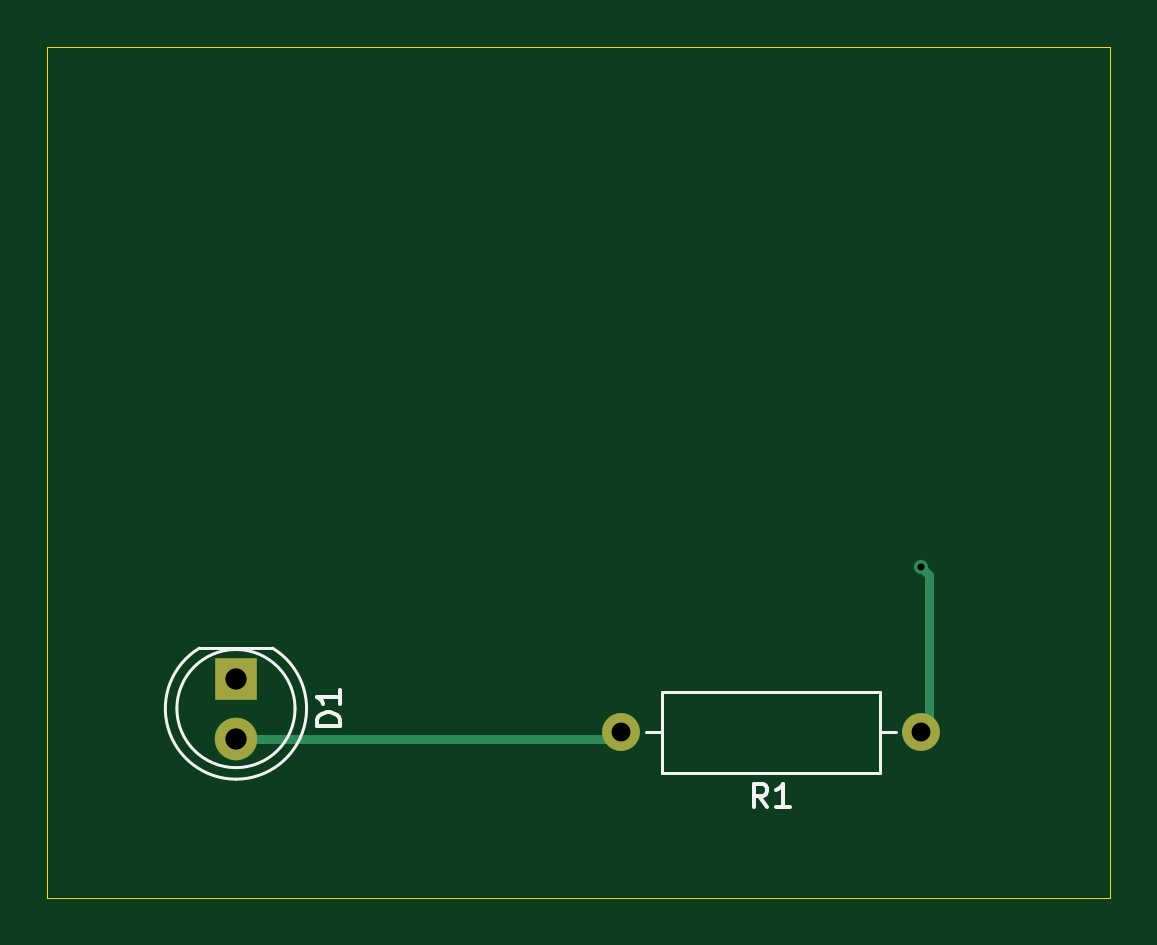
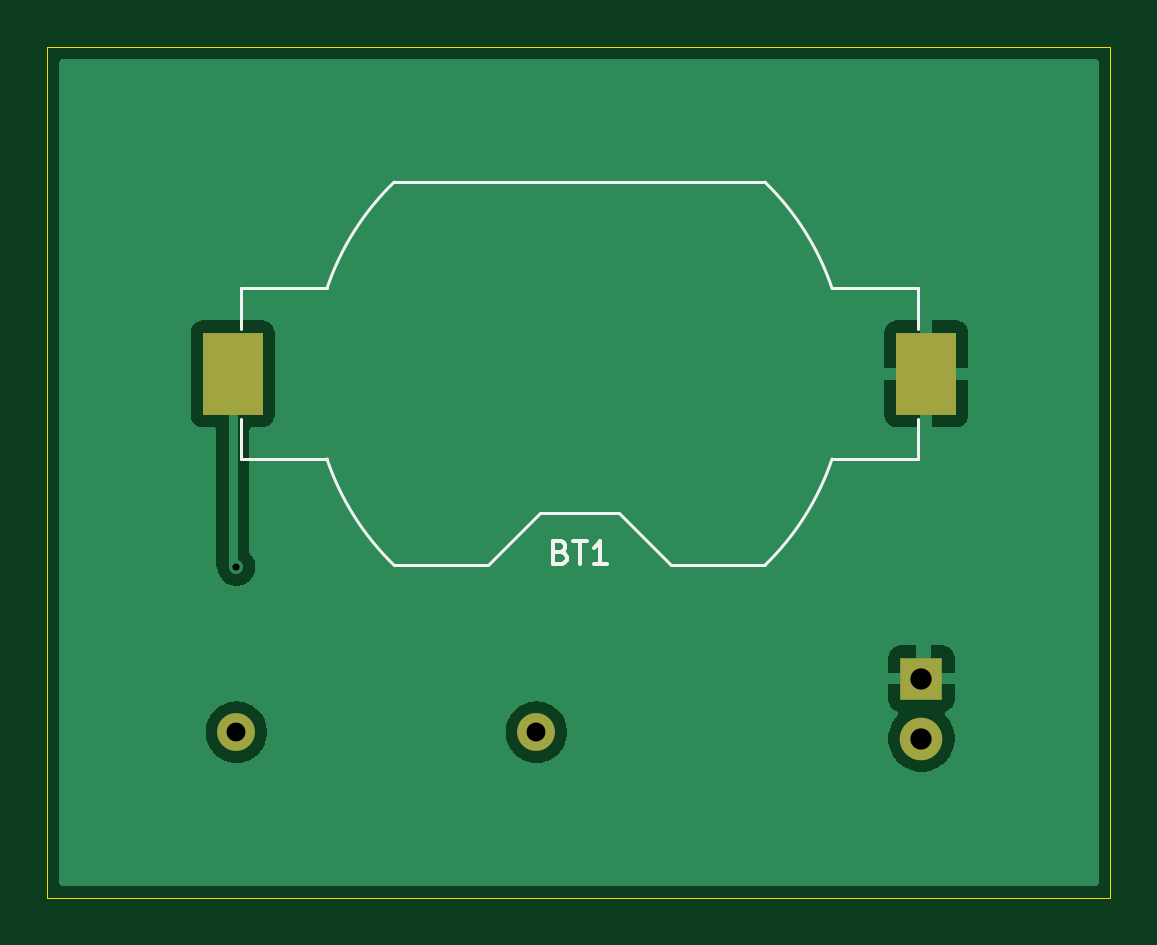
Circuit board: 11 layer files. Board 45.0 x 36.0 mm.
- bottom_copper: getting-started-B_Cu.gbr (12709 bytes)
- bottom_mask: getting-started-B_Mask.gbr (778 bytes)
- paste: getting-started-B_Paste.gbr (558 bytes)
- bottom_silk: getting-started-B_Silkscreen.gbr (2804 bytes)
- outline: getting-started-Edge_Cuts.gbr (612 bytes)
- top_copper: getting-started-F_Cu.gbr (1317 bytes)
- top_mask: getting-started-F_Mask.gbr (677 bytes)
- paste: getting-started-F_Paste.gbr (457 bytes)
- top_silk: getting-started-F_Silkscreen.gbr (2768 bytes)
- drill: getting-started-NPTH.drl (264 bytes)
- drill: getting-started-PTH.drl (501 bytes)

=== bottom_copper: getting-started-B_Cu.gbr (12709 bytes, source omitted) ===
=== bottom_mask: getting-started-B_Mask.gbr ===
%TF.GenerationSoftware,KiCad,Pcbnew,10.0.2*%
%TF.CreationDate,2026-07-03T11:27:46+09:00*%
%TF.ProjectId,getting-started,67657474-696e-4672-9d73-746172746564,0*%
%TF.SameCoordinates,Original*%
%TF.FileFunction,Soldermask,Bot*%
%TF.FilePolarity,Negative*%
%FSLAX46Y46*%
G04 Gerber Fmt 4.6, Leading zero omitted, Abs format (unit mm)*
G04 Created by KiCad (PCBNEW 10.0.2) date 2026-07-03 11:27:46*
%MOMM*%
%LPD*%
G01*
G04 APERTURE LIST*
%ADD10C,1.600000*%
%ADD11C,1.800000*%
%ADD12R,1.800000X1.800000*%
%ADD13R,2.540000X3.510000*%
G04 APERTURE END LIST*
D10*
%TO.C,R1*%
X141300000Y-90000000D03*
X154000000Y-90000000D03*
%TD*%
D11*
%TO.C,D1*%
X125000000Y-90270000D03*
D12*
X125000000Y-87730000D03*
%TD*%
D13*
%TO.C,BT1*%
X154155000Y-74823970D03*
X124795000Y-74823970D03*
%TD*%
M02*

=== paste: getting-started-B_Paste.gbr ===
%TF.GenerationSoftware,KiCad,Pcbnew,10.0.2*%
%TF.CreationDate,2026-07-03T11:27:46+09:00*%
%TF.ProjectId,getting-started,67657474-696e-4672-9d73-746172746564,0*%
%TF.SameCoordinates,Original*%
%TF.FileFunction,Paste,Bot*%
%TF.FilePolarity,Positive*%
%FSLAX46Y46*%
G04 Gerber Fmt 4.6, Leading zero omitted, Abs format (unit mm)*
G04 Created by KiCad (PCBNEW 10.0.2) date 2026-07-03 11:27:46*
%MOMM*%
%LPD*%
G01*
G04 APERTURE LIST*
%ADD10R,2.540000X3.510000*%
G04 APERTURE END LIST*
D10*
%TO.C,BT1*%
X154155000Y-74823970D03*
X124795000Y-74823970D03*
%TD*%
M02*

=== bottom_silk: getting-started-B_Silkscreen.gbr ===
%TF.GenerationSoftware,KiCad,Pcbnew,10.0.2*%
%TF.CreationDate,2026-07-03T11:27:46+09:00*%
%TF.ProjectId,getting-started,67657474-696e-4672-9d73-746172746564,0*%
%TF.SameCoordinates,Original*%
%TF.FileFunction,Legend,Bot*%
%TF.FilePolarity,Positive*%
%FSLAX46Y46*%
G04 Gerber Fmt 4.6, Leading zero omitted, Abs format (unit mm)*
G04 Created by KiCad (PCBNEW 10.0.2) date 2026-07-03 11:27:46*
%MOMM*%
%LPD*%
G01*
G04 APERTURE LIST*
%ADD10C,0.150000*%
%ADD11C,0.120000*%
G04 APERTURE END LIST*
D10*
X140260714Y-82374979D02*
X140117857Y-82422598D01*
X140117857Y-82422598D02*
X140070238Y-82470217D01*
X140070238Y-82470217D02*
X140022619Y-82565455D01*
X140022619Y-82565455D02*
X140022619Y-82708312D01*
X140022619Y-82708312D02*
X140070238Y-82803550D01*
X140070238Y-82803550D02*
X140117857Y-82851170D01*
X140117857Y-82851170D02*
X140213095Y-82898789D01*
X140213095Y-82898789D02*
X140594047Y-82898789D01*
X140594047Y-82898789D02*
X140594047Y-81898789D01*
X140594047Y-81898789D02*
X140260714Y-81898789D01*
X140260714Y-81898789D02*
X140165476Y-81946408D01*
X140165476Y-81946408D02*
X140117857Y-81994027D01*
X140117857Y-81994027D02*
X140070238Y-82089265D01*
X140070238Y-82089265D02*
X140070238Y-82184503D01*
X140070238Y-82184503D02*
X140117857Y-82279741D01*
X140117857Y-82279741D02*
X140165476Y-82327360D01*
X140165476Y-82327360D02*
X140260714Y-82374979D01*
X140260714Y-82374979D02*
X140594047Y-82374979D01*
X139736904Y-81898789D02*
X139165476Y-81898789D01*
X139451190Y-82898789D02*
X139451190Y-81898789D01*
X138308333Y-82898789D02*
X138879761Y-82898789D01*
X138594047Y-82898789D02*
X138594047Y-81898789D01*
X138594047Y-81898789D02*
X138689285Y-82041646D01*
X138689285Y-82041646D02*
X138784523Y-82136884D01*
X138784523Y-82136884D02*
X138879761Y-82184503D01*
%TO.C,BT1*%
D11*
X153785000Y-71213970D02*
X150167000Y-71213970D01*
X153785000Y-72923970D02*
X153785000Y-71213970D01*
X153785000Y-76723970D02*
X153785000Y-78433970D01*
X150167000Y-78433970D02*
X153785000Y-78433970D01*
X147322300Y-66713970D02*
X131627700Y-66713970D01*
X143335000Y-82933970D02*
X147322300Y-82933970D01*
X141135000Y-80733970D02*
X143335000Y-82933970D01*
X137815000Y-80733970D02*
X141135000Y-80733970D01*
X137815000Y-80733970D02*
X135615000Y-82933970D01*
X131627700Y-82933970D02*
X135615000Y-82933970D01*
X128783000Y-71213970D02*
X125165000Y-71213970D01*
X125165000Y-72923970D02*
X125165000Y-71213970D01*
X125165000Y-76723970D02*
X125165000Y-78433970D01*
X125165000Y-78433970D02*
X128783000Y-78433970D01*
X147320371Y-66712181D02*
G75*
G02*
X150166999Y-71213970I-7845391J-8111799D01*
G01*
X150167000Y-78433970D02*
G75*
G02*
X147320371Y-82935759I-10691995J3609996D01*
G01*
X128783000Y-71213970D02*
G75*
G02*
X131629629Y-66712181I10692000J-3610000D01*
G01*
X131629629Y-82935759D02*
G75*
G02*
X128783000Y-78433970I7845391J8111801D01*
G01*
%TD*%
M02*

=== outline: getting-started-Edge_Cuts.gbr ===
%TF.GenerationSoftware,KiCad,Pcbnew,10.0.2*%
%TF.CreationDate,2026-07-03T11:27:46+09:00*%
%TF.ProjectId,getting-started,67657474-696e-4672-9d73-746172746564,0*%
%TF.SameCoordinates,Original*%
%TF.FileFunction,Profile,NP*%
%FSLAX46Y46*%
G04 Gerber Fmt 4.6, Leading zero omitted, Abs format (unit mm)*
G04 Created by KiCad (PCBNEW 10.0.2) date 2026-07-03 11:27:46*
%MOMM*%
%LPD*%
G01*
G04 APERTURE LIST*
%TA.AperFunction,Profile*%
%ADD10C,0.050000*%
%TD*%
G04 APERTURE END LIST*
D10*
X117000000Y-61000000D02*
X162000000Y-61000000D01*
X162000000Y-97000000D01*
X117000000Y-97000000D01*
X117000000Y-61000000D01*
M02*

=== top_copper: getting-started-F_Cu.gbr ===
%TF.GenerationSoftware,KiCad,Pcbnew,10.0.2*%
%TF.CreationDate,2026-07-03T11:27:46+09:00*%
%TF.ProjectId,getting-started,67657474-696e-4672-9d73-746172746564,0*%
%TF.SameCoordinates,Original*%
%TF.FileFunction,Copper,L1,Top*%
%TF.FilePolarity,Positive*%
%FSLAX46Y46*%
G04 Gerber Fmt 4.6, Leading zero omitted, Abs format (unit mm)*
G04 Created by KiCad (PCBNEW 10.0.2) date 2026-07-03 11:27:46*
%MOMM*%
%LPD*%
G01*
G04 APERTURE LIST*
%TA.AperFunction,ComponentPad*%
%ADD10C,1.600000*%
%TD*%
%TA.AperFunction,ComponentPad*%
%ADD11C,1.800000*%
%TD*%
%TA.AperFunction,ComponentPad*%
%ADD12R,1.800000X1.800000*%
%TD*%
%TA.AperFunction,ViaPad*%
%ADD13C,0.600000*%
%TD*%
%TA.AperFunction,Conductor*%
%ADD14C,0.400000*%
%TD*%
G04 APERTURE END LIST*
D10*
%TO.P,R1,2*%
%TO.N,/led*%
X141300000Y-90000000D03*
%TO.P,R1,1*%
%TO.N,VCC*%
X154000000Y-90000000D03*
%TD*%
D11*
%TO.P,D1,2,A_2*%
%TO.N,/led*%
X125000000Y-90270000D03*
D12*
%TO.P,D1,1,K_1*%
%TO.N,GND*%
X125000000Y-87730000D03*
%TD*%
D13*
%TO.N,VCC*%
X154000000Y-83000000D03*
%TD*%
%TO.N,/led*%
D14*
X141030000Y-90270000D02*
X141300000Y-90000000D01*
X125000000Y-90270000D02*
X141030000Y-90270000D01*
%TO.N,VCC*%
X154350000Y-89650000D02*
X154350000Y-83350000D01*
X154000000Y-90000000D02*
X154350000Y-89650000D01*
X154350000Y-83350000D02*
X154000000Y-83000000D01*
%TD*%
M02*

=== top_mask: getting-started-F_Mask.gbr ===
%TF.GenerationSoftware,KiCad,Pcbnew,10.0.2*%
%TF.CreationDate,2026-07-03T11:27:46+09:00*%
%TF.ProjectId,getting-started,67657474-696e-4672-9d73-746172746564,0*%
%TF.SameCoordinates,Original*%
%TF.FileFunction,Soldermask,Top*%
%TF.FilePolarity,Negative*%
%FSLAX46Y46*%
G04 Gerber Fmt 4.6, Leading zero omitted, Abs format (unit mm)*
G04 Created by KiCad (PCBNEW 10.0.2) date 2026-07-03 11:27:46*
%MOMM*%
%LPD*%
G01*
G04 APERTURE LIST*
%ADD10C,1.600000*%
%ADD11C,1.800000*%
%ADD12R,1.800000X1.800000*%
G04 APERTURE END LIST*
D10*
%TO.C,R1*%
X141300000Y-90000000D03*
X154000000Y-90000000D03*
%TD*%
D11*
%TO.C,D1*%
X125000000Y-90270000D03*
D12*
X125000000Y-87730000D03*
%TD*%
M02*

=== paste: getting-started-F_Paste.gbr ===
%TF.GenerationSoftware,KiCad,Pcbnew,10.0.2*%
%TF.CreationDate,2026-07-03T11:27:46+09:00*%
%TF.ProjectId,getting-started,67657474-696e-4672-9d73-746172746564,0*%
%TF.SameCoordinates,Original*%
%TF.FileFunction,Paste,Top*%
%TF.FilePolarity,Positive*%
%FSLAX46Y46*%
G04 Gerber Fmt 4.6, Leading zero omitted, Abs format (unit mm)*
G04 Created by KiCad (PCBNEW 10.0.2) date 2026-07-03 11:27:46*
%MOMM*%
%LPD*%
G01*
G04 APERTURE LIST*
G04 APERTURE END LIST*
M02*

=== top_silk: getting-started-F_Silkscreen.gbr ===
%TF.GenerationSoftware,KiCad,Pcbnew,10.0.2*%
%TF.CreationDate,2026-07-03T11:27:46+09:00*%
%TF.ProjectId,getting-started,67657474-696e-4672-9d73-746172746564,0*%
%TF.SameCoordinates,Original*%
%TF.FileFunction,Legend,Top*%
%TF.FilePolarity,Positive*%
%FSLAX46Y46*%
G04 Gerber Fmt 4.6, Leading zero omitted, Abs format (unit mm)*
G04 Created by KiCad (PCBNEW 10.0.2) date 2026-07-03 11:27:46*
%MOMM*%
%LPD*%
G01*
G04 APERTURE LIST*
%ADD10C,0.150000*%
%ADD11C,0.120000*%
G04 APERTURE END LIST*
D10*
X147483333Y-93174819D02*
X147150000Y-92698628D01*
X146911905Y-93174819D02*
X146911905Y-92174819D01*
X146911905Y-92174819D02*
X147292857Y-92174819D01*
X147292857Y-92174819D02*
X147388095Y-92222438D01*
X147388095Y-92222438D02*
X147435714Y-92270057D01*
X147435714Y-92270057D02*
X147483333Y-92365295D01*
X147483333Y-92365295D02*
X147483333Y-92508152D01*
X147483333Y-92508152D02*
X147435714Y-92603390D01*
X147435714Y-92603390D02*
X147388095Y-92651009D01*
X147388095Y-92651009D02*
X147292857Y-92698628D01*
X147292857Y-92698628D02*
X146911905Y-92698628D01*
X148435714Y-93174819D02*
X147864286Y-93174819D01*
X148150000Y-93174819D02*
X148150000Y-92174819D01*
X148150000Y-92174819D02*
X148054762Y-92317676D01*
X148054762Y-92317676D02*
X147959524Y-92412914D01*
X147959524Y-92412914D02*
X147864286Y-92460533D01*
X129414819Y-89738094D02*
X128414819Y-89738094D01*
X128414819Y-89738094D02*
X128414819Y-89499999D01*
X128414819Y-89499999D02*
X128462438Y-89357142D01*
X128462438Y-89357142D02*
X128557676Y-89261904D01*
X128557676Y-89261904D02*
X128652914Y-89214285D01*
X128652914Y-89214285D02*
X128843390Y-89166666D01*
X128843390Y-89166666D02*
X128986247Y-89166666D01*
X128986247Y-89166666D02*
X129176723Y-89214285D01*
X129176723Y-89214285D02*
X129271961Y-89261904D01*
X129271961Y-89261904D02*
X129367200Y-89357142D01*
X129367200Y-89357142D02*
X129414819Y-89499999D01*
X129414819Y-89499999D02*
X129414819Y-89738094D01*
X129414819Y-88214285D02*
X129414819Y-88785713D01*
X129414819Y-88499999D02*
X128414819Y-88499999D01*
X128414819Y-88499999D02*
X128557676Y-88595237D01*
X128557676Y-88595237D02*
X128652914Y-88690475D01*
X128652914Y-88690475D02*
X128700533Y-88785713D01*
%TO.C,R1*%
D11*
X143030000Y-88280000D02*
X152270000Y-88280000D01*
X152270000Y-91720000D01*
X143030000Y-91720000D01*
X143030000Y-88280000D01*
X142340000Y-90000000D02*
X143030000Y-90000000D01*
X152960000Y-90000000D02*
X152270000Y-90000000D01*
%TO.C,D1*%
X127500000Y-89000000D02*
G75*
G02*
X122500000Y-89000000I-2500000J0D01*
G01*
X122500000Y-89000000D02*
G75*
G02*
X127500000Y-89000000I2500000J0D01*
G01*
X125000000Y-91990000D02*
G75*
G02*
X123455170Y-86440000I0J2990000D01*
G01*
X126544830Y-86440000D02*
G75*
G02*
X125000000Y-91990000I-1544830J-2560000D01*
G01*
X126545000Y-86440000D02*
X123455000Y-86440000D01*
%TD*%
M02*

=== drill: getting-started-NPTH.drl ===
M48
; DRILL file KiCad 10.0.2 date 2026-07-03T11:27:59
; FORMAT={-:-/ absolute / metric / decimal}
; #@! TF.CreationDate,2026-07-03T11:27:59+09:00
; #@! TF.GenerationSoftware,Kicad,Pcbnew,10.0.2
; #@! TF.FileFunction,NonPlated,1,2,NPTH
FMAT,2
METRIC
%
G90
G05
M30

=== drill: getting-started-PTH.drl ===
M48
; DRILL file KiCad 10.0.2 date 2026-07-03T11:27:59
; FORMAT={-:-/ absolute / metric / decimal}
; #@! TF.CreationDate,2026-07-03T11:27:59+09:00
; #@! TF.GenerationSoftware,Kicad,Pcbnew,10.0.2
; #@! TF.FileFunction,Plated,1,2,PTH
FMAT,2
METRIC
; #@! TA.AperFunction,Plated,PTH,ViaDrill
T1C0.300
; #@! TA.AperFunction,Plated,PTH,ComponentDrill
T2C0.800
; #@! TA.AperFunction,Plated,PTH,ComponentDrill
T3C0.900
%
G90
G05
T1
X154.0Y-83.0
T2
X141.3Y-90.0
X154.0Y-90.0
T3
X125.0Y-87.73
X125.0Y-90.27
M30
